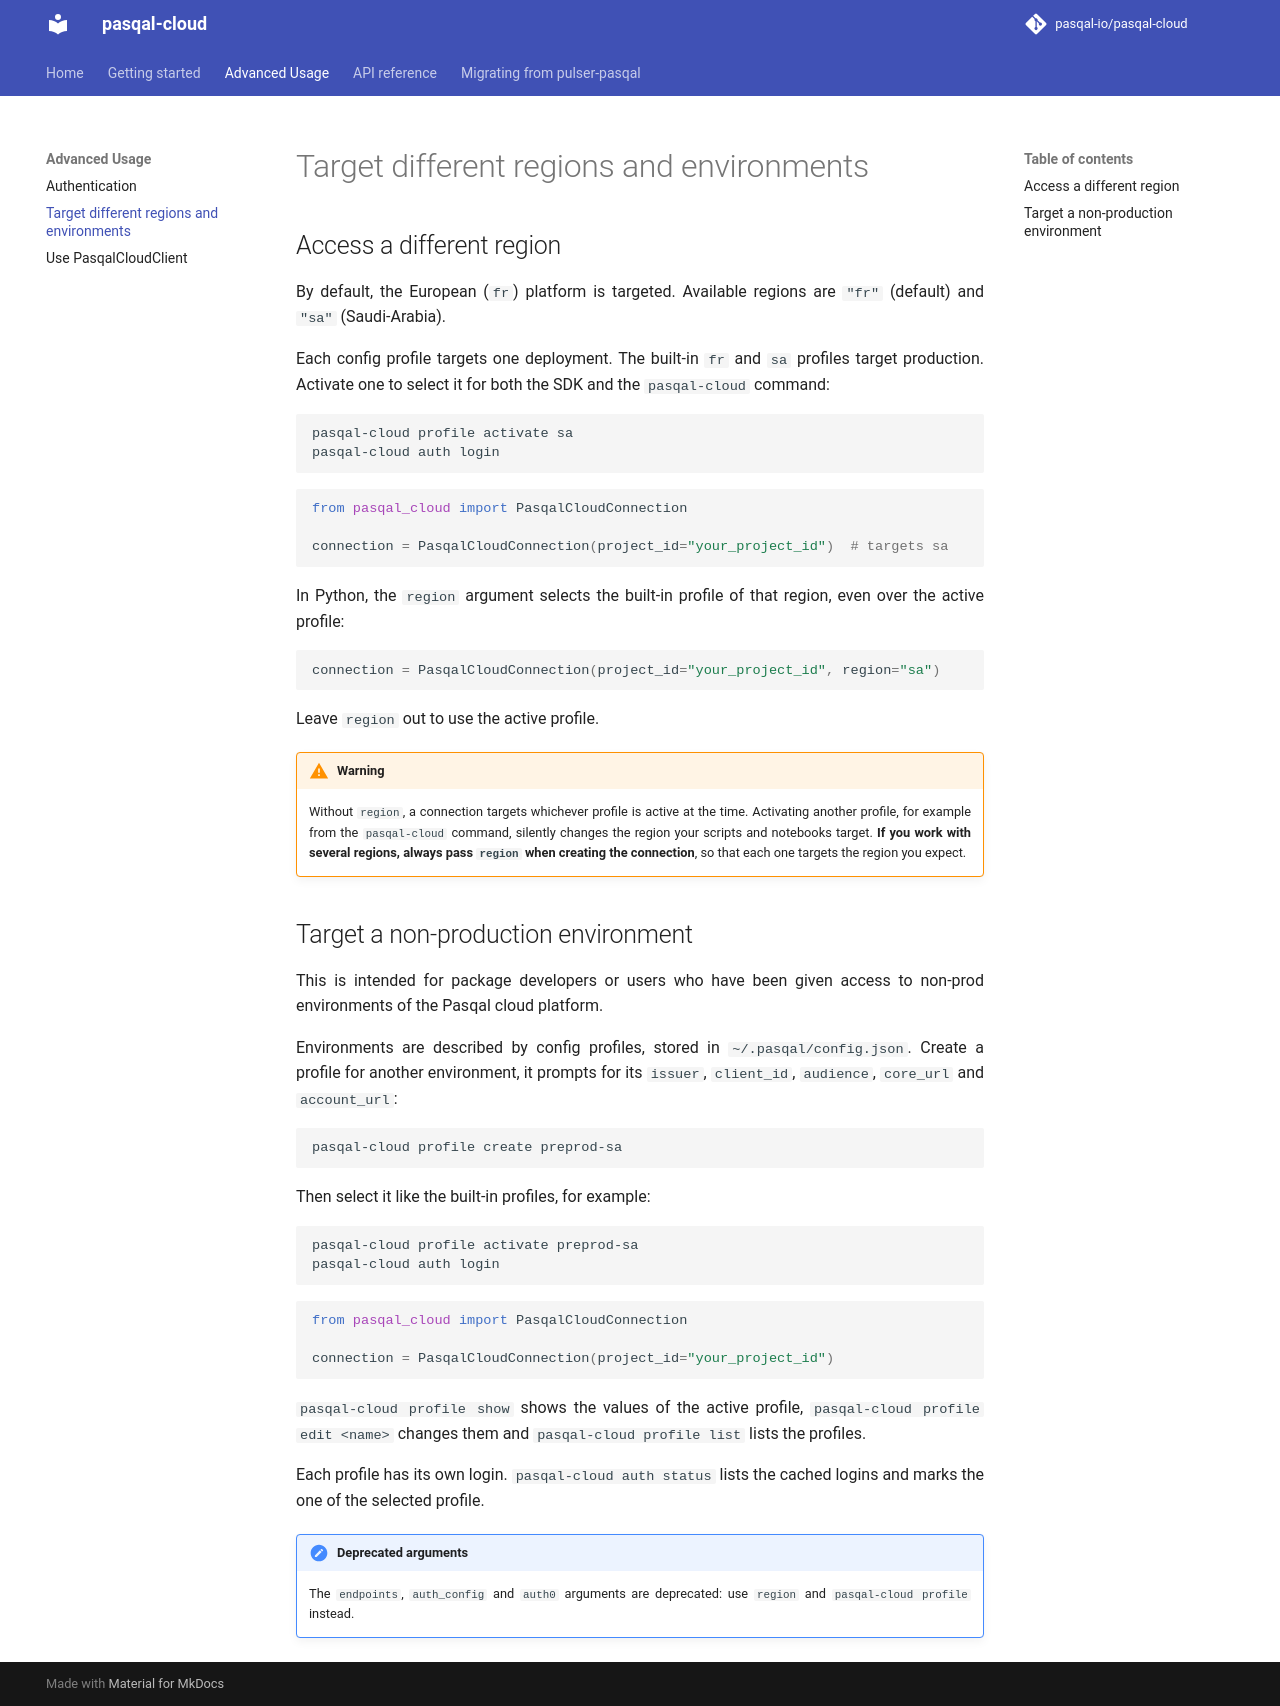

repository: pasqal-io/pasqal-cloud · page: dev/advanced-usage/target-different-regions-and-environments/index.html · generator: mkdocs

# Target different regions and environments

## Access a different region

By default, the European (`fr`) platform is targeted. Available regions are `"fr"`
(default) and `"sa"` (Saudi-Arabia).

Each config profile targets one deployment. The built-in `fr` and `sa`
profiles target production. Activate one to select it for both the SDK and the
`pasqal-cloud` command:

```bash
pasqal-cloud profile activate sa
pasqal-cloud auth login
```

```python
from pasqal_cloud import PasqalCloudConnection

connection = PasqalCloudConnection(project_id="your_project_id")  # targets sa
```

In Python, the `region` argument selects the built-in profile of that region, even over
the active profile:

```python
connection = PasqalCloudConnection(project_id="your_project_id", region="sa")
```

Leave `region` out to use the active profile.

!!! warning

    Without `region`, a connection targets whichever profile is active at the time.
    Activating another profile, for example from the `pasqal-cloud` command, silently
    changes the region your scripts and notebooks target. **If you work with several
    regions, always pass `region` when creating the connection**, so that each one targets
    the region you expect.

## Target a non-production environment

This is intended for package developers or users who have been given access to non-prod
environments of the Pasqal cloud platform.

Environments are described by config profiles, stored in `~/.pasqal/config.json`.
Create a profile for another environment, it prompts for its `issuer`,
`client_id`, `audience`, `core_url` and `account_url`:

```bash
pasqal-cloud profile create preprod-sa
```

Then select it like the built-in profiles, for example:

```bash
pasqal-cloud profile activate preprod-sa
pasqal-cloud auth login
```

```python
from pasqal_cloud import PasqalCloudConnection

connection = PasqalCloudConnection(project_id="your_project_id")
```

`pasqal-cloud profile show` shows the values of the active profile,
`pasqal-cloud profile edit <name>` changes them and
`pasqal-cloud profile list` lists the profiles.

Each profile has its own login. `pasqal-cloud auth status` lists the cached logins and
marks the one of the selected profile.

!!! note "Deprecated arguments"

    The `endpoints`, `auth_config` and `auth0` arguments are deprecated: use `region`
    and `pasqal-cloud profile` instead.
